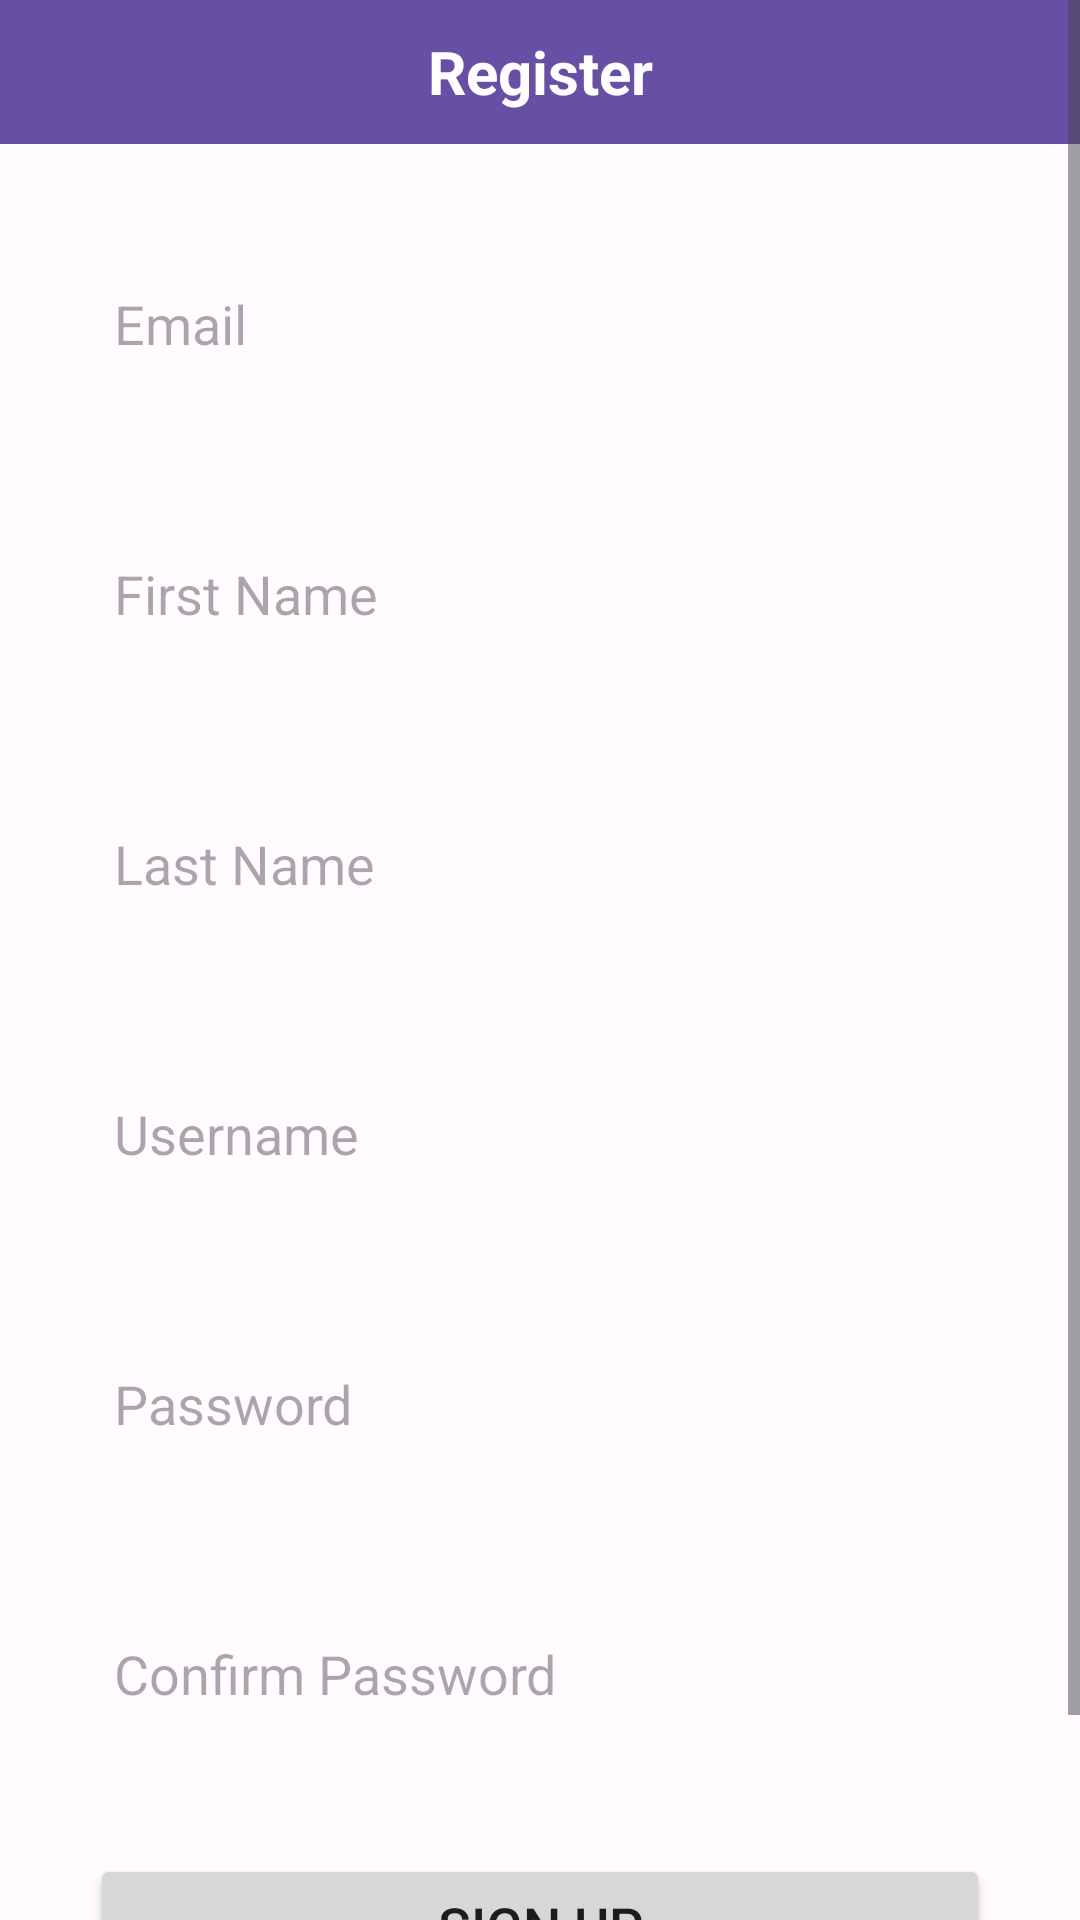

Produce the Android XML layout that renders to this screen, including the resource entries it uses.
<!-- AndroidManifest.xml: application theme AppTheme -->
<!-- res/layout/fragment_register.xml -->
<?xml version="1.0" encoding="utf-8"?>
<ScrollView xmlns:android="http://schemas.android.com/apk/res/android"
    xmlns:app="http://schemas.android.com/apk/res-auto"
    xmlns:tools="http://schemas.android.com/tools"
    android:layout_width="match_parent"
    android:layout_height="match_parent"
    tools:context=".fragments.loginregister.LoginRegister">

    <LinearLayout
        android:layout_width="match_parent"
        android:layout_height="wrap_content">

        <androidx.constraintlayout.widget.ConstraintLayout
            android:layout_width="match_parent"
            android:layout_height="wrap_content"
            android:layout_gravity="center"
            android:orientation="vertical">

            <androidx.appcompat.widget.Toolbar
                android:id="@+id/toolbar"
                android:layout_width="match_parent"
                android:layout_height="wrap_content"
                android:background="?attr/colorPrimary"
                android:minHeight="48dp"
                android:theme="?attr/actionBarTheme"
                app:layout_constraintEnd_toEndOf="parent"
                app:layout_constraintHorizontal_bias="0.0"
                app:layout_constraintStart_toStartOf="parent"
                app:layout_constraintTop_toTopOf="parent">

                <TextView
                    android:id="@+id/textView3"
                    android:layout_width="wrap_content"
                    android:layout_height="wrap_content"
                    android:layout_gravity="center"
                    android:text="Register"
                    android:textColor="?attr/colorOnPrimary"
                    android:textSize="20dp"
                    android:textStyle="bold"
                    app:layout_constraintBottom_toBottomOf="@+id/toolbar"
                    app:layout_constraintEnd_toEndOf="@+id/toolbar"
                    app:layout_constraintStart_toStartOf="@+id/toolbar"
                    app:layout_constraintTop_toTopOf="@+id/toolbar" />
            </androidx.appcompat.widget.Toolbar>



            <EditText
                android:id="@+id/signup_email"
                android:layout_width="0dp"
                android:layout_height="60dp"
                android:layout_gravity="center"
                android:layout_margin="30dp"
                android:background="@drawable/rounded_corner"
                android:hint="Email"
                android:padding="8dp"
                android:textColor="?attr/colorOnSurface"
                app:layout_constraintEnd_toEndOf="parent"
                app:layout_constraintStart_toStartOf="parent"
                app:layout_constraintTop_toBottomOf="@+id/toolbar"
                app:layout_constraintWidth_max="700dp" />

            <EditText
                android:id="@+id/signup_fname"
                android:layout_width="0dp"
                android:layout_height="60dp"
                android:layout_gravity="center"
                android:layout_margin="30dp"
                android:background="@drawable/rounded_corner"
                android:hint="First Name"
                android:padding="8dp"
                android:textColor="?attr/colorOnSurface"
                app:layout_constraintEnd_toEndOf="parent"
                app:layout_constraintStart_toStartOf="parent"
                app:layout_constraintTop_toBottomOf="@+id/signup_email"
                app:layout_constraintWidth_max="700dp" />

            <EditText
                android:id="@+id/signup_lname"
                android:layout_width="0dp"
                android:layout_height="60dp"
                android:layout_gravity="center"
                android:layout_margin="30dp"
                android:background="@drawable/rounded_corner"
                android:hint="Last Name"
                android:padding="8dp"
                android:textColor="?attr/colorOnSurface"
                app:layout_constraintEnd_toEndOf="parent"
                app:layout_constraintStart_toStartOf="parent"
                app:layout_constraintTop_toBottomOf="@+id/signup_fname"
                app:layout_constraintWidth_max="700dp" />

            <EditText
                android:id="@+id/signup_uname"
                android:layout_width="0dp"
                android:layout_height="60dp"
                android:layout_gravity="center"
                android:layout_margin="30dp"
                android:background="@drawable/rounded_corner"
                android:hint="Username"
                android:padding="8dp"
                android:textColor="?attr/colorOnSurface"
                app:layout_constraintEnd_toEndOf="parent"
                app:layout_constraintStart_toStartOf="parent"
                app:layout_constraintTop_toBottomOf="@+id/signup_lname"
                app:layout_constraintWidth_max="700dp" />

            <EditText
                android:id="@+id/signup_password"
                android:layout_width="0dp"
                android:layout_height="60dp"
                android:layout_gravity="center"
                android:layout_margin="30dp"
                android:background="@drawable/rounded_corner"
                android:hint="Password"
                android:inputType="textPassword"
                android:padding="8dp"
                android:textColor="?attr/colorOnSurface"
                app:layout_constraintEnd_toEndOf="parent"
                app:layout_constraintStart_toStartOf="parent"
                app:layout_constraintTop_toBottomOf="@+id/signup_uname"
                app:layout_constraintWidth_max="700dp" />

            <EditText
                android:id="@+id/signup_confirm"
                android:layout_width="0dp"
                android:layout_height="60dp"
                android:layout_gravity="center"
                android:layout_margin="30dp"
                android:background="@drawable/rounded_corner"
                android:hint="Confirm Password"
                android:inputType="textPassword"
                android:padding="8dp"
                android:textColor="?attr/colorOnSurface"
                app:layout_constraintEnd_toEndOf="parent"
                app:layout_constraintStart_toStartOf="parent"
                app:layout_constraintTop_toBottomOf="@+id/signup_password"
                app:layout_constraintWidth_max="700dp" />

            <Button
                android:id="@+id/signup_button"
                android:layout_width="0dp"
                android:layout_height="wrap_content"
                android:layout_gravity="center"
                android:layout_margin="30dp"
                android:padding="10dp"
                android:text="Sign Up"
                android:textSize="18sp"
                app:cornerRadius="30dp"
                app:layout_constraintEnd_toEndOf="parent"
                app:layout_constraintStart_toStartOf="parent"
                app:layout_constraintTop_toBottomOf="@+id/signup_confirm"
                app:layout_constraintWidth_max="700dp" />

            <TextView
                android:id="@+id/loginRedirectText"
                android:layout_width="wrap_content"
                android:layout_height="wrap_content"
                android:layout_gravity="center"
                android:layout_marginTop="10dp"
                android:padding="8dp"
                android:text="Already an user? Login"
                android:textColor="?attr/colorOnSurface"
                android:textSize="18sp"
                app:layout_constraintEnd_toEndOf="parent"
                app:layout_constraintStart_toStartOf="parent"
                app:layout_constraintTop_toBottomOf="@+id/signup_button" />
        </androidx.constraintlayout.widget.ConstraintLayout>

    </LinearLayout>

</ScrollView>
<!-- resources referenced by this layout -->
<resources>
  <color name="md_theme_light_primary">#6750A4</color>
  <color name="md_theme_light_onPrimary">#FFFFFF</color>
  <color name="md_theme_light_primaryContainer">#E9DDFF</color>
  <color name="md_theme_light_onPrimaryContainer">#22005D</color>
  <color name="md_theme_light_secondary">#625B71</color>
  <color name="md_theme_light_onSecondary">#FFFFFF</color>
  <color name="md_theme_light_secondaryContainer">#E8DEF8</color>
  <color name="md_theme_light_onSecondaryContainer">#1E192B</color>
  <color name="md_theme_light_tertiary">#9C423A</color>
  <color name="md_theme_light_onTertiary">#FFFFFF</color>
  <color name="md_theme_light_tertiaryContainer">#FFDAD6</color>
  <color name="md_theme_light_onTertiaryContainer">#410002</color>
  <color name="md_theme_light_error">#BA1A1A</color>
  <color name="md_theme_light_errorContainer">#FFDAD6</color>
  <color name="md_theme_light_onError">#FFFFFF</color>
  <color name="md_theme_light_onErrorContainer">#410002</color>
  <color name="md_theme_light_background">#FFFBFF</color>
  <color name="md_theme_light_onBackground">#1C1B1E</color>
  <color name="md_theme_light_surface">#FFFBFF</color>
  <color name="md_theme_light_onSurface">#1C1B1E</color>
  <color name="md_theme_light_surfaceVariant">#E7E0EB</color>
  <color name="md_theme_light_onSurfaceVariant">#49454E</color>
  <color name="md_theme_light_outline">#7A757F</color>
  <color name="md_theme_light_inverseOnSurface">#F4EFF4</color>
  <color name="md_theme_light_correct">#006e2c</color>
  <color name="md_theme_light_onCorrect">#ffffff</color>
  <color name="md_theme_light_correctContainer">#68ff89</color>
  <color name="md_theme_light_onCorrectContainer">#002108</color>
  <color name="md_theme_light_inverseSurface">#313033</color>
  <color name="md_theme_light_inversePrimary">#CFBCFF</color>
  <color name="navbar_theme_light">#F2ECF7</color>
</resources>
